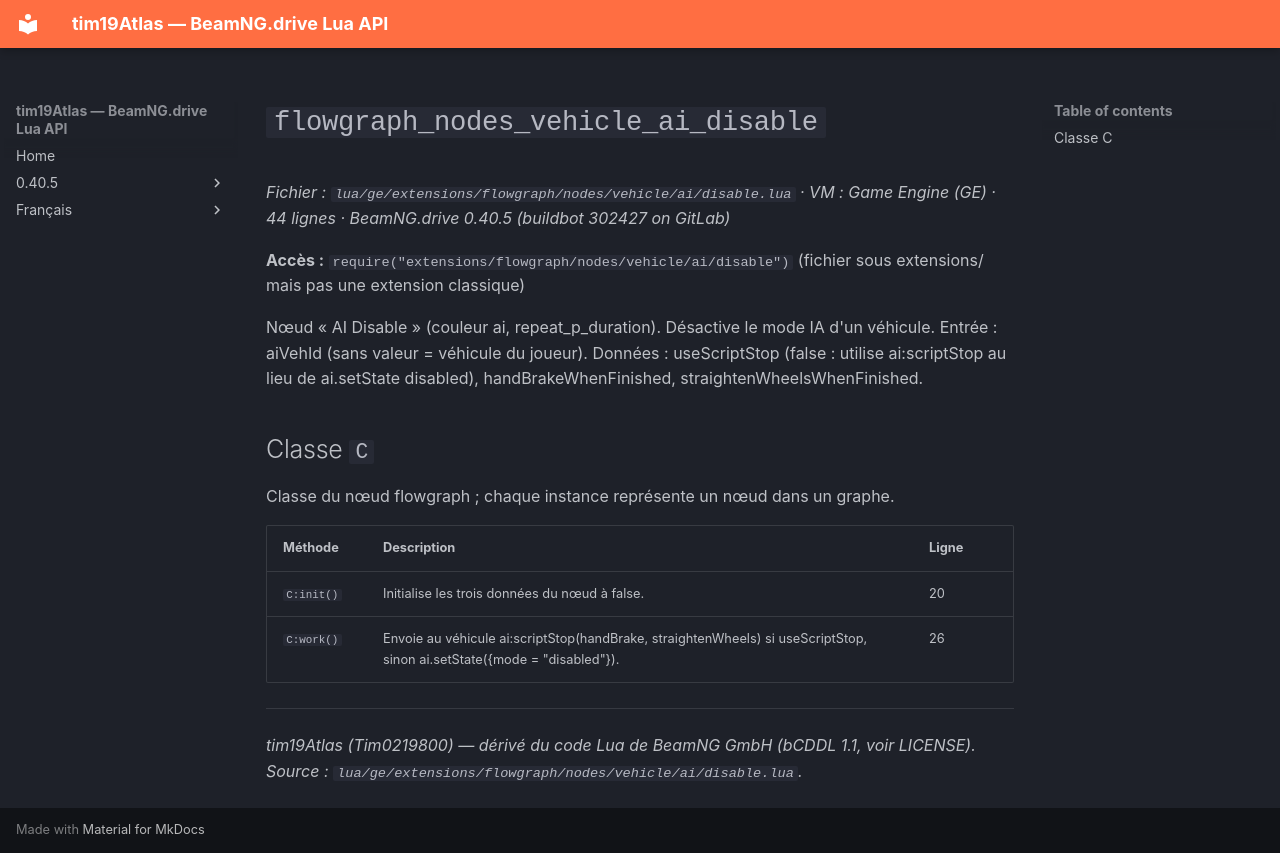

repository: Tim0219800/beamng-lua-atlas · page: fr/0.40.5/ge/extensions/flowgraph/nodes/vehicle/ai/disable.html · generator: mkdocs

# `flowgraph_nodes_vehicle_ai_disable`

*Fichier : `lua/ge/extensions/flowgraph/nodes/vehicle/ai/disable.lua` · VM : Game Engine (GE) · 44 lignes · BeamNG.drive 0.40.5 (buildbot 302427 on GitLab)*

**Accès :** `require("extensions/flowgraph/nodes/vehicle/ai/disable")` (fichier sous extensions/ mais pas une extension classique)

Nœud « AI Disable » (couleur ai, repeat_p_duration). Désactive le mode IA d'un véhicule. Entrée : aiVehId (sans valeur = véhicule du joueur). Données : useScriptStop (false : utilise ai:scriptStop au lieu de ai.setState disabled), handBrakeWhenFinished, straightenWheelsWhenFinished.

## Classe `C`

Classe du nœud flowgraph ; chaque instance représente un nœud dans un graphe.

| Méthode | Description | Ligne |
|---|---|---|
| `C:init()` | Initialise les trois données du nœud à false. | 20 |
| `C:work()` | Envoie au véhicule ai:scriptStop(handBrake, straightenWheels) si useScriptStop, sinon ai.setState({mode = "disabled"}). | 26 |

---
*tim19Atlas (Tim0219800) — dérivé du code Lua de BeamNG GmbH (bCDDL 1.1, voir LICENSE). Source : `lua/ge/extensions/flowgraph/nodes/vehicle/ai/disable.lua`.*
